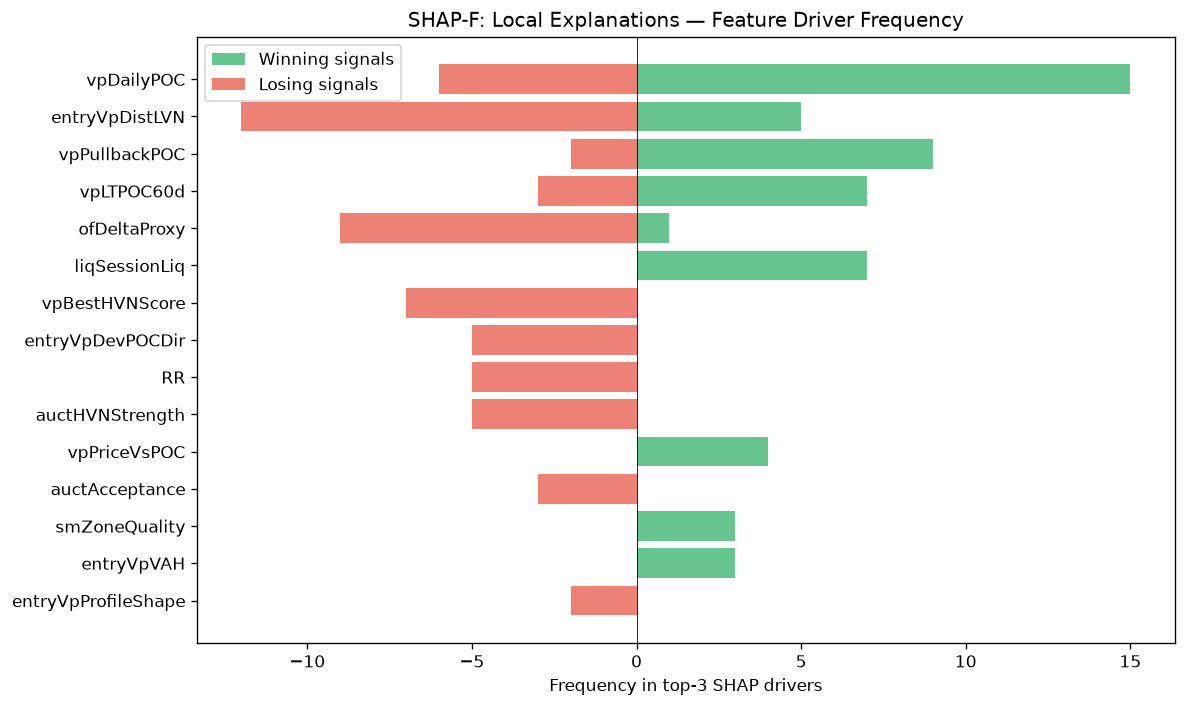

Values plotted in this chart, from the file beside it:
feature, win_top3_freq, lose_top3_freq, total_top3_freq, win_bias
vpDailyPOC, 15, 6, 21, 0.7143
entryVpDistLVN, 5, 12, 17, 0.2941
vpPullbackPOC, 9, 2, 11, 0.8182
vpLTPOC60d, 7, 3, 10, 0.7
ofDeltaProxy, 1, 9, 10, 0.1
liqSessionLiq, 7, 0, 7, 1
vpBestHVNScore, 0, 7, 7, 0.0
entryVpDevPOCDir, 0, 5, 5, 0.0
RR, 0, 5, 5, 0.0
auctHVNStrength, 0, 5, 5, 0.0
vpPriceVsPOC, 4, 0, 4, 1
auctAcceptance, 0, 3, 3, 0.0
smZoneQuality, 3, 0, 3, 1
entryVpVAH, 3, 0, 3, 1
entryVpProfileShape, 0, 2, 2, 0.0
vpLTMajorLVNStrength, 2, 0, 2, 1
auctVAExpRate, 1, 0, 1, 1
session, 0, 1, 1, 0.0
structDistATR, 1, 0, 1, 1
vpVAOverlapRatio, 1, 0, 1, 1
profilerBalMean, 1, 0, 1, 1
